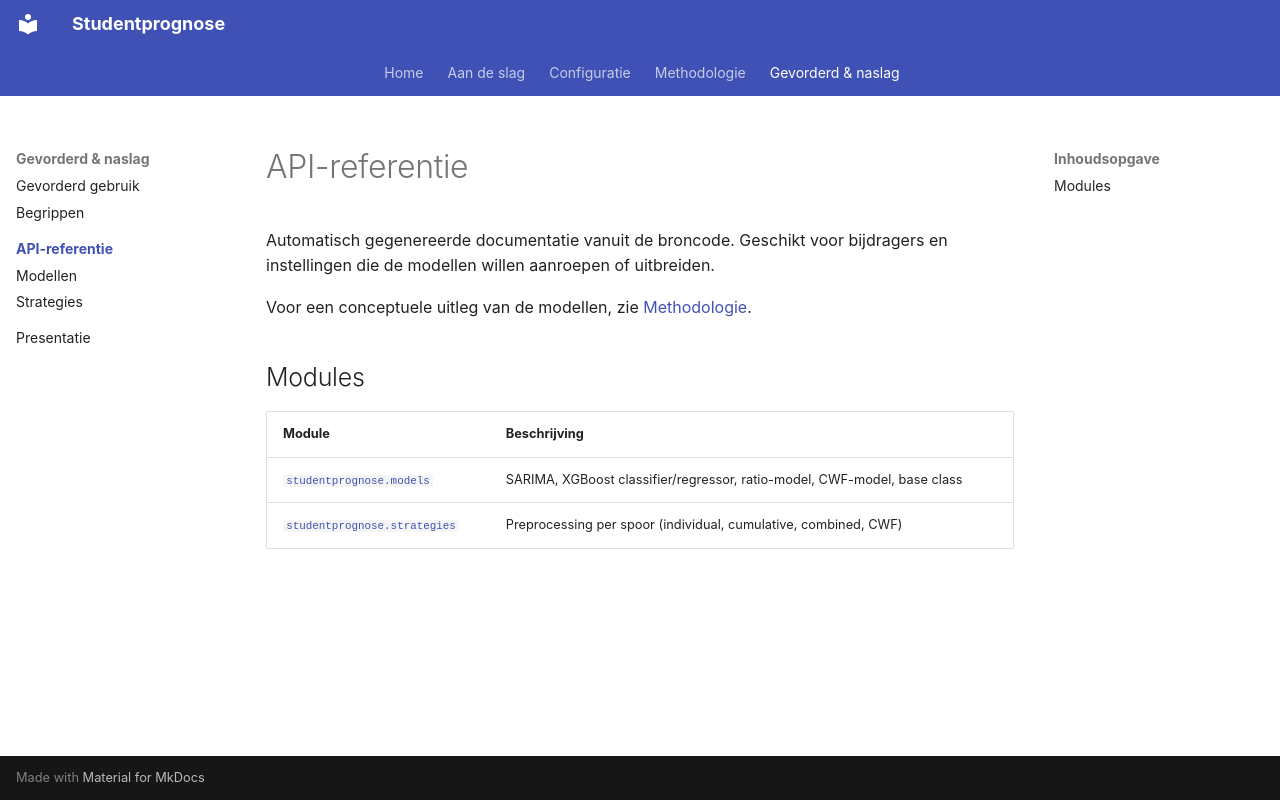

repository: cedanl/studentprognose · page: api/index.html · generator: mkdocs

# API-referentie

Automatisch gegenereerde documentatie vanuit de broncode. Geschikt voor bijdragers en instellingen die de modellen willen aanroepen of uitbreiden.

Voor een conceptuele uitleg van de modellen, zie [Methodologie](../methodologie/index.md).

## Modules

| Module | Beschrijving |
|--------|-------------|
| [`studentprognose.models`](models.md) | SARIMA, XGBoost classifier/regressor, ratio-model, CWF-model, base class |
| [`studentprognose.strategies`](strategies.md) | Preprocessing per spoor (individual, cumulative, combined, CWF) |
